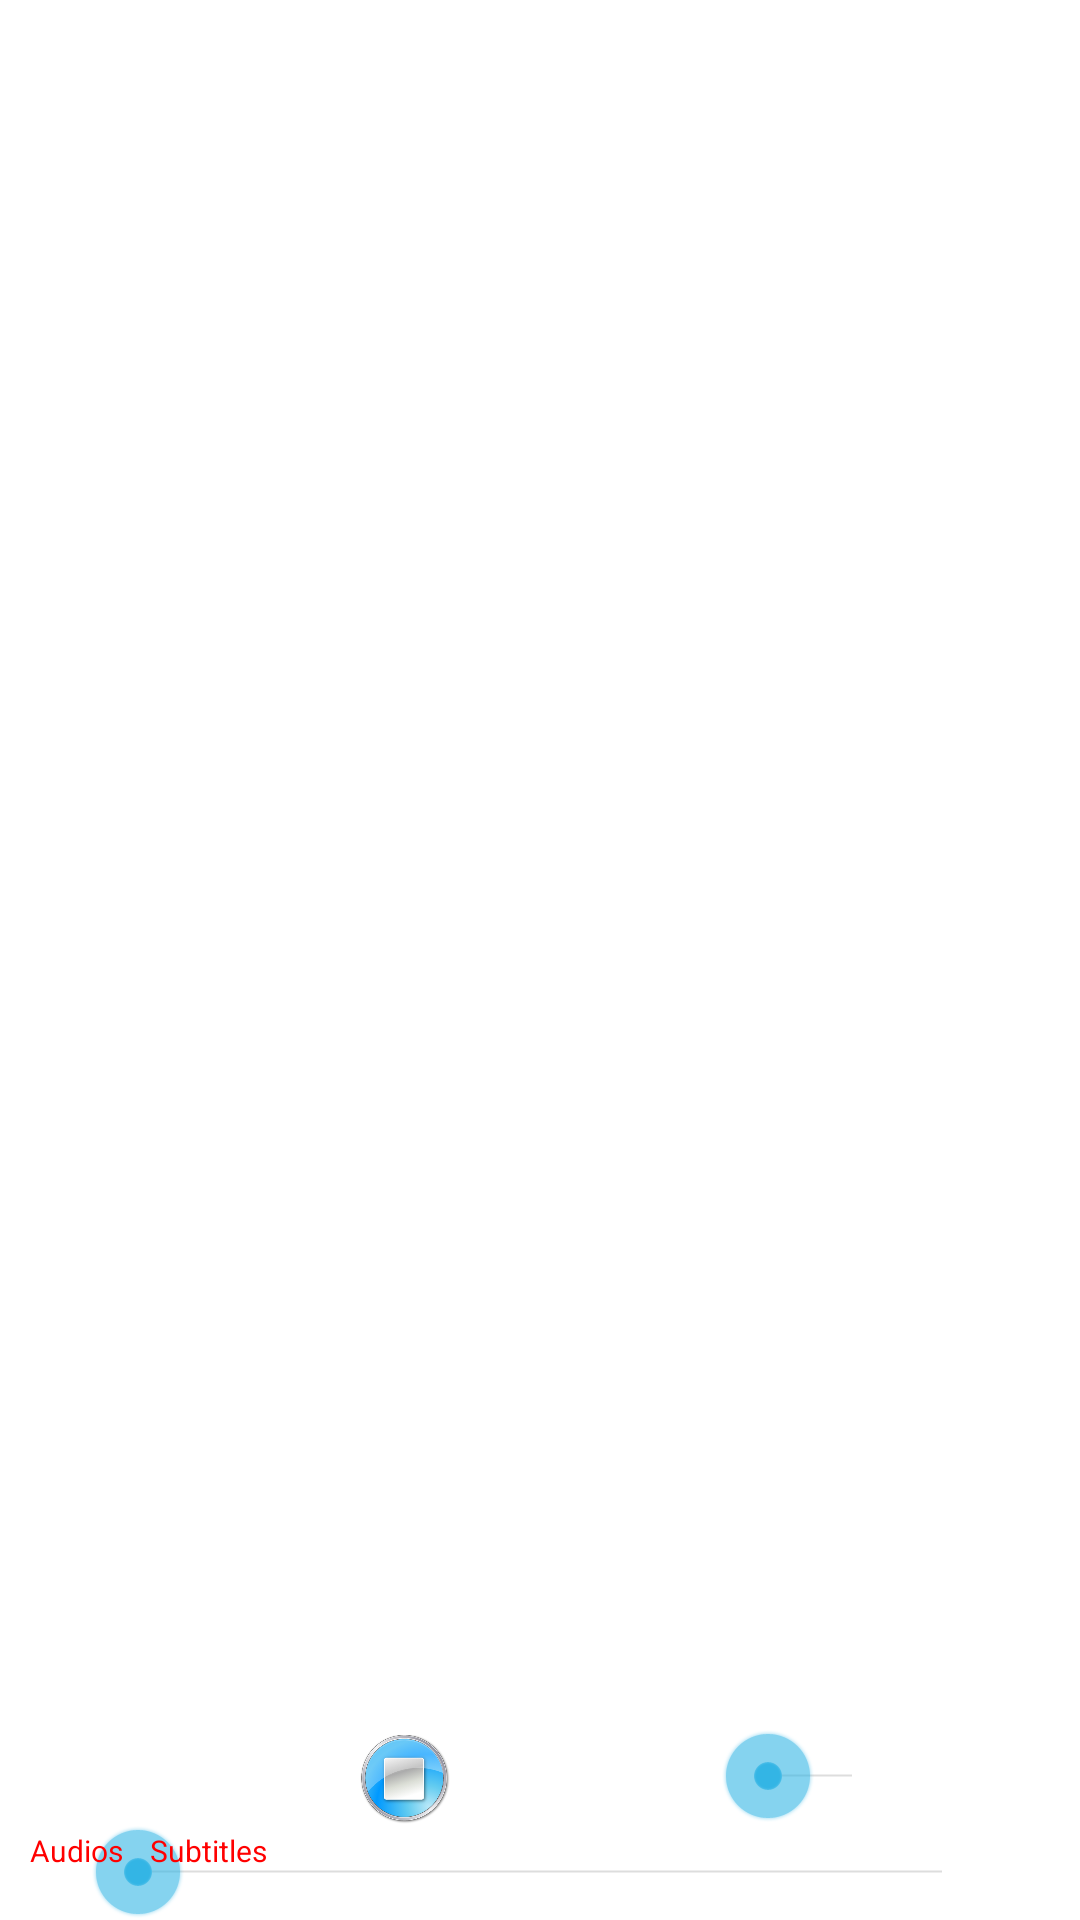

The Android layout XML behind this screen, and the referenced resources:
<!-- AndroidManifest.xml: application theme AppTheme -->
<!-- res/layout/control_panel.xml -->
<RelativeLayout xmlns:android="http://schemas.android.com/apk/res/android"
    xmlns:tools="http://schemas.android.com/tools"
    android:layout_width="match_parent"
    android:layout_height="match_parent"
    android:background="#00000000"
    android:orientation="horizontal"
    android:layout_alignParentBottom="true">

    <ImageButton
        android:id="@+id/play_pause_button"
        android:layout_width="30dp"
        android:layout_height="30dp"
        android:background="#00000000"
        android:scaleType="fitCenter"
        android:src="@drawable/pause_button"
        android:layout_centerHorizontal="true"
        android:layout_above="@+id/media_seek_bar" />

    <ImageButton
        android:id="@+id/stop_button"
        android:layout_width="30dp"
        android:layout_height="30dp"
        android:scaleType="fitCenter"
        android:background="#00000000"
        android:src="@drawable/stop_button"
        android:layout_above="@+id/media_seek_bar"
        android:layout_toLeftOf="@+id/play_pause_button"
        android:layout_marginRight="15dp" />

    <ImageButton
        android:id="@+id/volume_btn"
        android:layout_width="30dp"
        android:layout_height="30dp"
        android:background="#00000000"
        android:scaleType="fitCenter"
        android:src="@drawable/volume_btn"
        android:layout_above="@+id/media_seek_bar"
        android:layout_toRightOf="@+id/play_pause_button"
        android:layout_marginLeft="15dp" />

    <SeekBar
        android:id="@+id/volume_bar"
        android:layout_width="60dp"
        android:layout_height="wrap_content"
        android:orientation="vertical"
        android:layout_above="@+id/media_seek_bar"
        android:layout_toRightOf="@+id/volume_btn" />

    <SeekBar
        android:id="@+id/media_seek_bar"
        android:layout_width="300dp"
        android:layout_height="wrap_content"
        android:layout_centerHorizontal="true"
        android:layout_alignParentBottom="true"/>

    <TextView
        android:id="@+id/media_time"
        android:layout_width="wrap_content"
        android:layout_height="wrap_content"
        android:layout_toLeftOf="@+id/media_seek_bar"
        android:layout_marginRight="15dp"
        android:layout_alignParentBottom="true"
        android:textAppearance="?android:attr/textAppearanceSmall" />

    <TextView
        android:id="@+id/media_duration"
        android:layout_width="wrap_content"
        android:layout_height="wrap_content"
        android:layout_toRightOf="@+id/media_seek_bar"
        android:layout_marginLeft="15dp"
        android:layout_alignParentBottom="true"
        android:textAppearance="?android:attr/textAppearanceSmall" />

    <TextView
        android:id="@+id/audios"
        android:layout_width="40dp"
        android:layout_height="30dp"
        android:text="@string/audios"
        android:textSize="10dp"
        android:textColor="@color/red"
        android:layout_marginLeft="10dp"
        android:layout_alignParentBottom="true" />

    <ListView
        android:id="@+id/audio_listview"
        android:layout_width="100dp"
        android:layout_height="wrap_content"
        android:layout_above="@+id/audios"
        android:layout_alignLeft="@+id/audios"
        android:textSize="10dp" />

    <TextView
        android:id="@+id/subtitles"
        android:layout_width="40dp"
        android:layout_height="30dp"
        android:text="@string/subtitles"
        android:textColor="@color/red"
        android:textSize="10dp"
        android:layout_toRightOf="@+id/audios"
        android:layout_alignParentBottom="true" />

    <ListView
        android:id="@+id/subtitle_listview"
        android:layout_width="100dp"
        android:layout_height="wrap_content"
        android:layout_above="@+id/subtitles"
        android:layout_alignLeft="@+id/subtitles"
        android:textSize="10dp" >

    </ListView>
</RelativeLayout>
<!-- resources referenced by this layout -->
<resources>
  <color name="red">#FF0000</color>
  <!-- drawable stop_button: png bitmap (drawable-hdpi, 42066 bytes) -->
  <string name="audios">Audios</string>
  <string name="subtitles">Subtitles</string>
  <style name="AppTheme" parent="AppBaseTheme">
          
      </style>
  <style name="AppBaseTheme" parent="android:Theme.Holo.Light">
          
      </style>
</resources>
